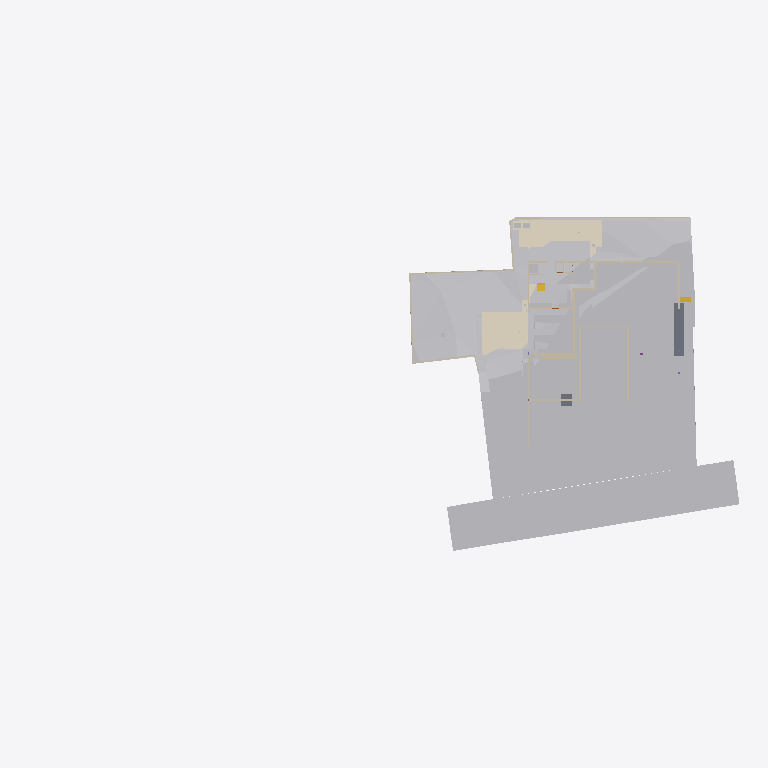
Plan cut of the same IFC building model at storey 'Footing' (level -3.50 m, cut at -2.10 m), seen from above with north up, elements coloured by IFC class (only those large enough to see are counted): 25 other elements (light grey), 25 walls (beige), 5 coverings (cream), 2 slabs (grey), 2 stair flights (yellow). Cut surfaces are drawn darker.
Extent 96.7 m × 45.5 m × 138.5 m (x, y, z). Storeys (12): Footing at -3.50 m; Site at -2.70 m; GF at -2.65 m; FF Lvl at 0.00 m; Plumbing at 0.00 m; Electrical at 0.00 m; Areacalc at 0.00 m; FF at 0.45 m; FF Lintel at 3.15 m; schedule at 3.50 m; SF at 3.65 m; Terrace at 5.00 m. Elements (1046): 143 IfcBeam, 98 IfcWall, 95 IfcCovering, 75 IfcSlab, 75 IfcSwitchingDevice, 72 IfcPipeSegment, 47 IfcLightFixture, 44 IfcColumn, 41 IfcDoor, 39 IfcFurniture, 36 IfcWindow, 31 IfcElectricDistributionBoard.

HEADER;
FILE_DESCRIPTION(('ViewDefinition [CoordinationView]'),'2;1');
FILE_NAME('Manilal.ifc','2025-08-18T18:58:41+05:30',(),(),'IfcOpenShell 0.8.3-post1','Bonsai 0.8.3-post1','');
FILE_SCHEMA(('IFC4X3'));
ENDSEC;
DATA;
#1480=IFCPROJECT('2TuuvCHJz54PsFPcraEbH$',$,'My Project',$,$,$,$,(#3,#128),#1481);
#3305=IFCSITE('0lpfVeOW52QfroqLYyHNY2',$,'My Site',$,$,#26,$,$,$,$,$,$,$,$);
#3313=IFCBUILDING('0MzaWOaS178x5FMqOflU3C',$,'My Building',$,$,#25,$,$,$,$,$,$);
#2081=IFCBUILDINGSTOREY('09kFoqoxrCvB1_fcEsMZsQ',$,'FF',$,$,#217,$,$,$,$);
#2986=IFCBUILDINGSTOREY('0zoFHJ9PnFW80M$mIVDQW3',$,'GF',$,$,#559675,$,$,$,$);
#17145=IFCBUILDINGSTOREY('0MckaoTknA3edZMUNhTyAK',$,'SF',$,$,#17254,$,$,$,$);
#20035=IFCBUILDINGSTOREY('3LpnsPikv4mRTBpfC3WQtx',$,'FF Lvl',$,$,#20051,$,$,$,$);
#23582=IFCBUILDINGSTOREY('0DtUgpQ1b6nBmkLmvc_ehu',$,'FF Lintel',$,$,#23767,$,$,$,$);
#459032=IFCBUILDINGSTOREY('2nxT8wHGnDX9t8LjuK$yoz',$,'Footing',$,$,#459177,$,$,$,$);
#482732=IFCBUILDINGSTOREY('0qJiDzySr4lhgisX7t8beM',$,'Site',$,$,#482753,$,$,$,$);
#485569=IFCBUILDINGSTOREY('33UZQ2TSvAg8IY4x5QCp2i',$,'schedule',$,$,#490135,$,$,$,$);
#507278=IFCBUILDINGSTOREY('0fi$VcvNr0Zu6wnPuK6jDB',$,'Plumbing',$,$,#507299,$,$,$,$);
#531643=IFCBUILDINGSTOREY('2JRfeNnUP7R92jcKtKmwj5',$,'Electrical',$,$,#531659,$,$,$,$);
#552261=IFCBUILDINGSTOREY('3JrIAq4xL0avIQ8pEnV5X6',$,'Areacalc',$,$,#552277,$,$,$,$);
#564852=IFCBUILDINGSTOREY('2oUibsQsXAPxeAaTU5dGGW',$,'Terrace',$,$,#564873,$,$,$,$);
#550097=IFCGEOGRAPHICELEMENT('3hzKcHmG15MBT$Lf89GHXN',$,'PureSite',$,$,#560045,#550264,$,.TERRAIN.);
#506523=IFCGEOGRAPHICELEMENT('20M0x6_hv1D8u5ftoKpVy3',$,'Road',$,$,#536372,#506537,$,.TERRAIN.);
#557388=IFCEARTHWORKSCUT('2Q_BpVgoH5UP4ov3lAq_Nd',$,'Cut',$,$,#557373,#557387,$,.BASE_EXCAVATION.);
#557170=IFCEARTHWORKSCUT('1orBtrQ6r9QBXstUuMTyak',$,'Cut',$,$,#557157,#557169,$,.BASE_EXCAVATION.);
#596568=IFCCOVERING('07ka7WgDv0nO2Dwi6RpJJI',$,'Covering',$,$,#596599,#596584,$,$);
#596531=IFCCOVERING('03Ox3hl4j9nvRXKoGSaXGU',$,'Covering',$,$,#596567,#596547,$,$);
#557636=IFCEARTHWORKSCUT('0lv4XU7zX8PPDYPdO7aOdg',$,'Cut',$,$,#557624,#557635,$,.BASE_EXCAVATION.);
#557336=IFCEARTHWORKSCUT('3NfQzW2p90kemh8IGcUxhf',$,'roader',$,$,#557183,#557335,$,.PAVEMENTMILLING.);
#562401=IFCEARTHWORKSFILL('1xT4$PaqnDAhGXmfddmx$8',$,'Cube',$,$,#563463,#562430,$,.SLOPEFILL.);
#557121=IFCGEOGRAPHICELEMENT('1mqx3WFMb0_xZzgY5_pKpf',$,'Site',$,$,#558011,#557120,$,.TERRAIN.);
#608315=IFCSLAB('08uYRAfNnEivfSBdFNh794',$,'Slab',$,$,#608385,#608340,$,$);
#19398=IFCVEHICLE('0rzGDxo0H1CRYsT$ARQpVS',$,'Vehicle',$,$,#559680,#19411,$,$);
#557536=IFCEARTHWORKSCUT('3P_ZVV06j60u6$ptV0zgAt',$,'Cut',$,$,#557524,#557535,$,.BASE_EXCAVATION.);
#93186=IFCVEHICLE('09kCGSf$LDBwv0agp2PRhM',$,'Vehicle',$,$,#559685,#93199,$,$);
#229124=IFCWALL('3MfSYaOiTA4AjSKpPvRhyi',$,'Wall',$,$,#573561,#229135,$,$);
#557586=IFCEARTHWORKSCUT('1t$VJ4$o90evgf8hngEw3O',$,'Cut',$,$,#557574,#557585,$,.BASE_EXCAVATION.);
#171459=IFCFURNITURE('2eCSdMrzH5F8FKRq_Kat7X',$,'Furniture',$,$,#559705,#171491,$,$);
#612640=IFCWALL('114T1vweXAlwNxI9jVYoBS',$,'Wall',$,$,#613352,#612664,$,$);
#613081=IFCWALL('2BJjNEvBfCoeB82Dh_tGKG',$,'Wall',$,$,#613680,#613105,$,$);
#473463=IFCWALL('1GppCG6LrDywOQqWlDzPYg',$,'Wall',$,$,#501941,#473474,$,$);
#557993=IFCEARTHWORKSCUT('3BmSG7kdb5efpA6FN0Vb4n',$,'Cut',$,$,#557981,#557992,$,.BASE_EXCAVATION.);
#28186=IFCWALL('2UlyJbGOL47vem9W3W5T7b',$,'Wall',$,$,#573596,#28197,$,$);
#214630=IFCWALL('1v3BeDslv3W8LfR3WiqTEd',$,'Wall',$,$,#573616,#214641,$,$);
#470021=IFCSLAB('2e1pOHl499Yey3skTZPOZ0',$,'Slab',$,$,#470319,#470032,$,$);
#557840=IFCEARTHWORKSCUT('1Tsuz9sRb3YODMAWko00m1',$,'Cut',$,$,#557827,#557839,$,.BASE_EXCAVATION.);
#557788=IFCEARTHWORKSCUT('3B9tpb5ar9$vFPGwTx5NZK',$,'Cut',$,$,#557775,#557787,$,.BASE_EXCAVATION.);
#613427=IFCWALL('18Inp_KXrA6OH4xH0wBY6E',$,'Wall',$,$,#613845,#613451,$,$);
#616282=IFCWALL('1S$hEQf45Fc8bCexxSjiqx',$,'Wall',$,$,#616490,#616306,$,$);
#323032=IFCFURNITURE('22FL70C_91$9Siy4CzgYVV',$,'Furniture',$,$,#559695,#323043,$,$);
#616326=IFCWALL('13fKND$mT52eNv5H8E3Oyf',$,'Wall',$,$,#616527,#616350,$,$);
#472189=IFCWALL('04IL2Uoxz3QwDoYYrUEYCu',$,'Wall',$,$,#558835,#472200,$,$);
#557968=IFCEARTHWORKSCUT('08D7EzEO5EDf77PNZj4fIk',$,'Cut',$,$,#557951,#557967,$,.BASE_EXCAVATION.);
#27353=IFCWALL('2Y2Bm57Cb8Exxz7st0aRUc',$,'Wall',$,$,#573611,#27364,$,$);
#606259=IFCTRANSPORTELEMENT('1lIwF9RXDBlxGhBHYvHlMS',$,'TransportElement',$,$,#606278,#606268,$,$);
#30905=IFCWALL('0J9S4Srlb1MOsgNvH90_Ni',$,'Wall',$,$,#559760,#30916,$,$);
#590143=IFCWALL('2y7B0WsOvCxODdGZKi1Z$T',$,'Wall',$,$,#590720,#590167,$,$);
#28224=IFCWALL('10RvTK_K97Xg3Zon6pJwxP',$,'Wall',$,$,#573601,#28235,$,$);
#567741=IFCCOVERING('27txxw6h131AM6UMtb2w5p',$,'Covering',$,$,#568001,#567757,$,$);
#330316=IFCSTAIRFLIGHT('0zdXW$cUL1CfQYZEU8WTCw',$,'StairFlight.001',$,$,#572511,#572668,$,5,4,0.181400012969971,0.100000001490116,.STRAIGHT.);
#496302=IFCWALL('1skRZA3gDArPLyHJ1xBWOA',$,'Wall',$,$,#559855,#496313,$,$);
#557685=IFCEARTHWORKSCUT('1$p4eSUvT2WBuIfwXj1KUy',$,'Cut',$,$,#557673,#557684,$,.BASE_EXCAVATION.);
#319577=IFCFURNITURE('0fdrhMOd5CYABI21svJpWT',$,'Furniture',$,$,#559725,#319588,$,$);
#590182=IFCWALL('2b3PW_qXrFKeU5$CuA$$$b',$,'Wall',$,$,#590831,#590206,$,$);
#469076=IFCSTAIRFLIGHT('3akbHycZ93yR_8u_wyKIcq',$,'StairFlight',$,$,#610365,#469166,$,10,9,0.175,0.300000011920929,.STRAIGHT.);
#535887=IFCCOVERING('3erdxtYOTF6hsIy9z_3VeT',$,'Covering',$,$,#559935,#535898,$,$);
#590221=IFCWALL('1G4jfeXKvE59YRcJgx4ymf',$,'Wall',$,$,#590710,#590245,$,$);
#543453=IFCCOVERING('3ktNj_AnrB9x5YA9Ky_d3v',$,'Covering',$,$,#559940,#543464,$,$);
#612774=IFCWALL('0HbzCx_IT6qhHcuZYa$tLV',$,'Wall',$,$,#613067,#612798,$,$);
#29467=IFCWALL('2U66_ERPrD$A$2PTOc1bPA',$,'Wall',$,$,#559735,#29478,$,$);
#475030=IFCWALL('0P8jPYbMTBahN2mQMeo_4L',$,'Wall',$,$,#609966,#475041,$,$);
#175542=IFCFURNITURE('0rkBbNDlLBse4ihW$AUWVP',$,'Furniture',$,$,#559690,#175553,$,$);
#590104=IFCWALL('3i48sjq8T0IPkngbd_9vma',$,'Wall',$,$,#590800,#590128,$,$);
#496470=IFCWALL('1k5GM9ixDEf8pkk$KedmOu',$,'Wall',$,$,#559850,#496481,$,$);
#567707=IFCUNITARYEQUIPMENT('0HCdZ8P3P4TOU$eGOCNYuA',$,'UnitaryEquipment',$,$,#567726,#567716,$,$);
#567727=IFCUNITARYEQUIPMENT('1P6lCedvD5Xger8vGxUADY',$,'UnitaryEquipment',$,$,#567996,#567740,$,$);
#590299=IFCWALL('38WQRDURv5TO82m6jFrGGv',$,'Wall',$,$,#590705,#590323,$,$);
#562352=IFCEARTHWORKSFILL('3O_GobqT1E4v3eEFWom1zq',$,'Cube',$,$,#564334,#562377,$,.SLOPEFILL.);
#590260=IFCWALL('15wsNTS6L51xF_S_YY2vpP',$,'Wall',$,$,#590725,#590284,$,$);
#322727=IFCWALL('0NXfgi9BT5$x6dqiz38cKQ',$,'Wall',$,$,#559930,#322738,$,$);
ENDSEC;
